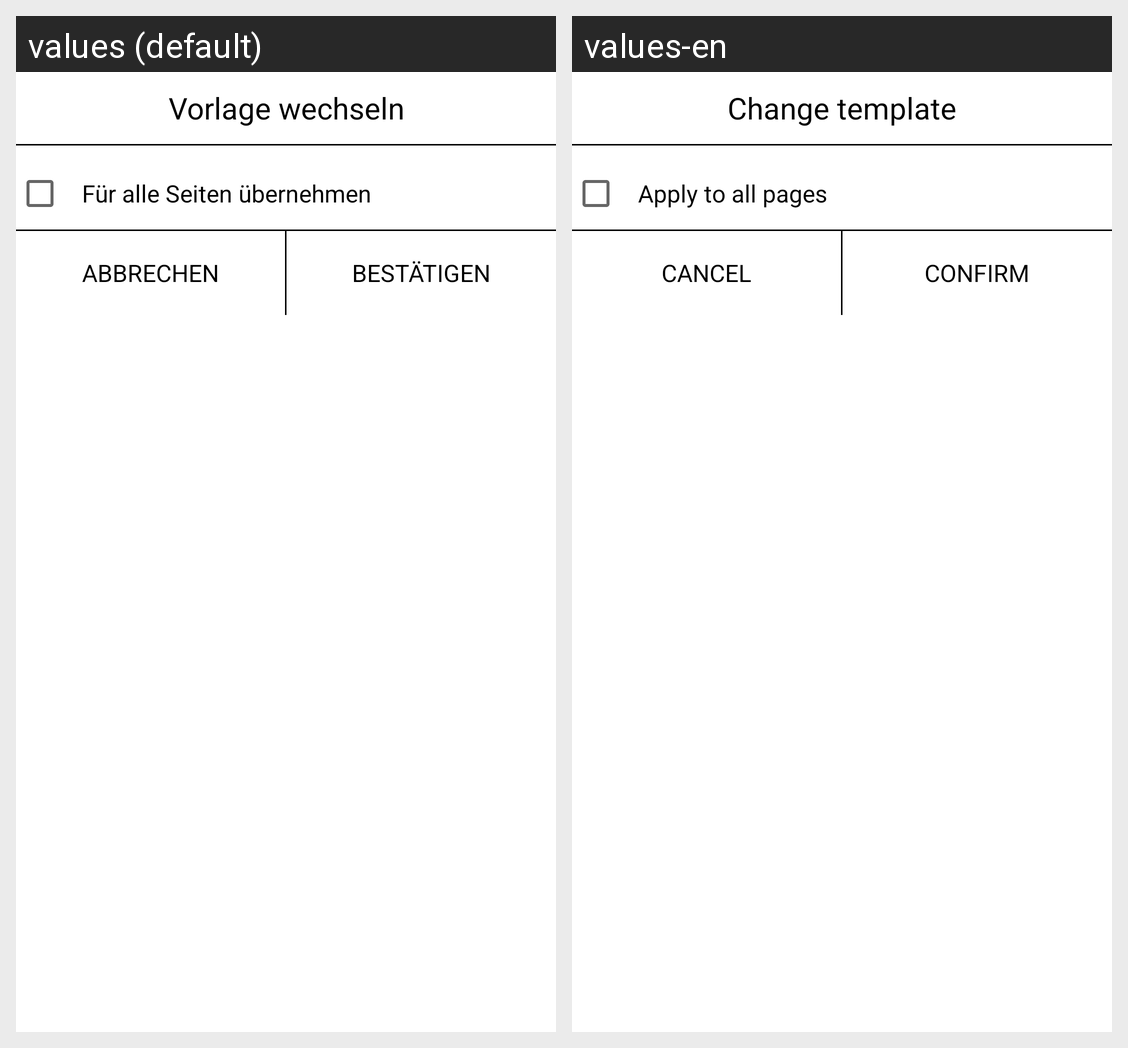

Locale-by-locale string values for the Android screen shown in this grid:
Android screen res/layout/dialog_template.xml rendered under 2 locales, left to right: values (default), values-en. Device: Nexus 5 (rendered at 1080×1920; each locale shown at half size, 540×960, under a caption strip naming it); theme Theme.PaperNotes.
Strings drawn on this screen, with the default value and each locale's value (text and hints the layout hard-codes, and strings that could not be matched under every locale, appear in the picture but are not listed):

tpl_title
  values: Vorlage wechseln
  values-en: Change template

tpl_all_pages
  values: Für alle Seiten übernehmen
  values-en: Apply to all pages

cancel
  values: Abbrechen
  values-en: Cancel

tpl_confirm
  values: Bestätigen
  values-en: Confirm
